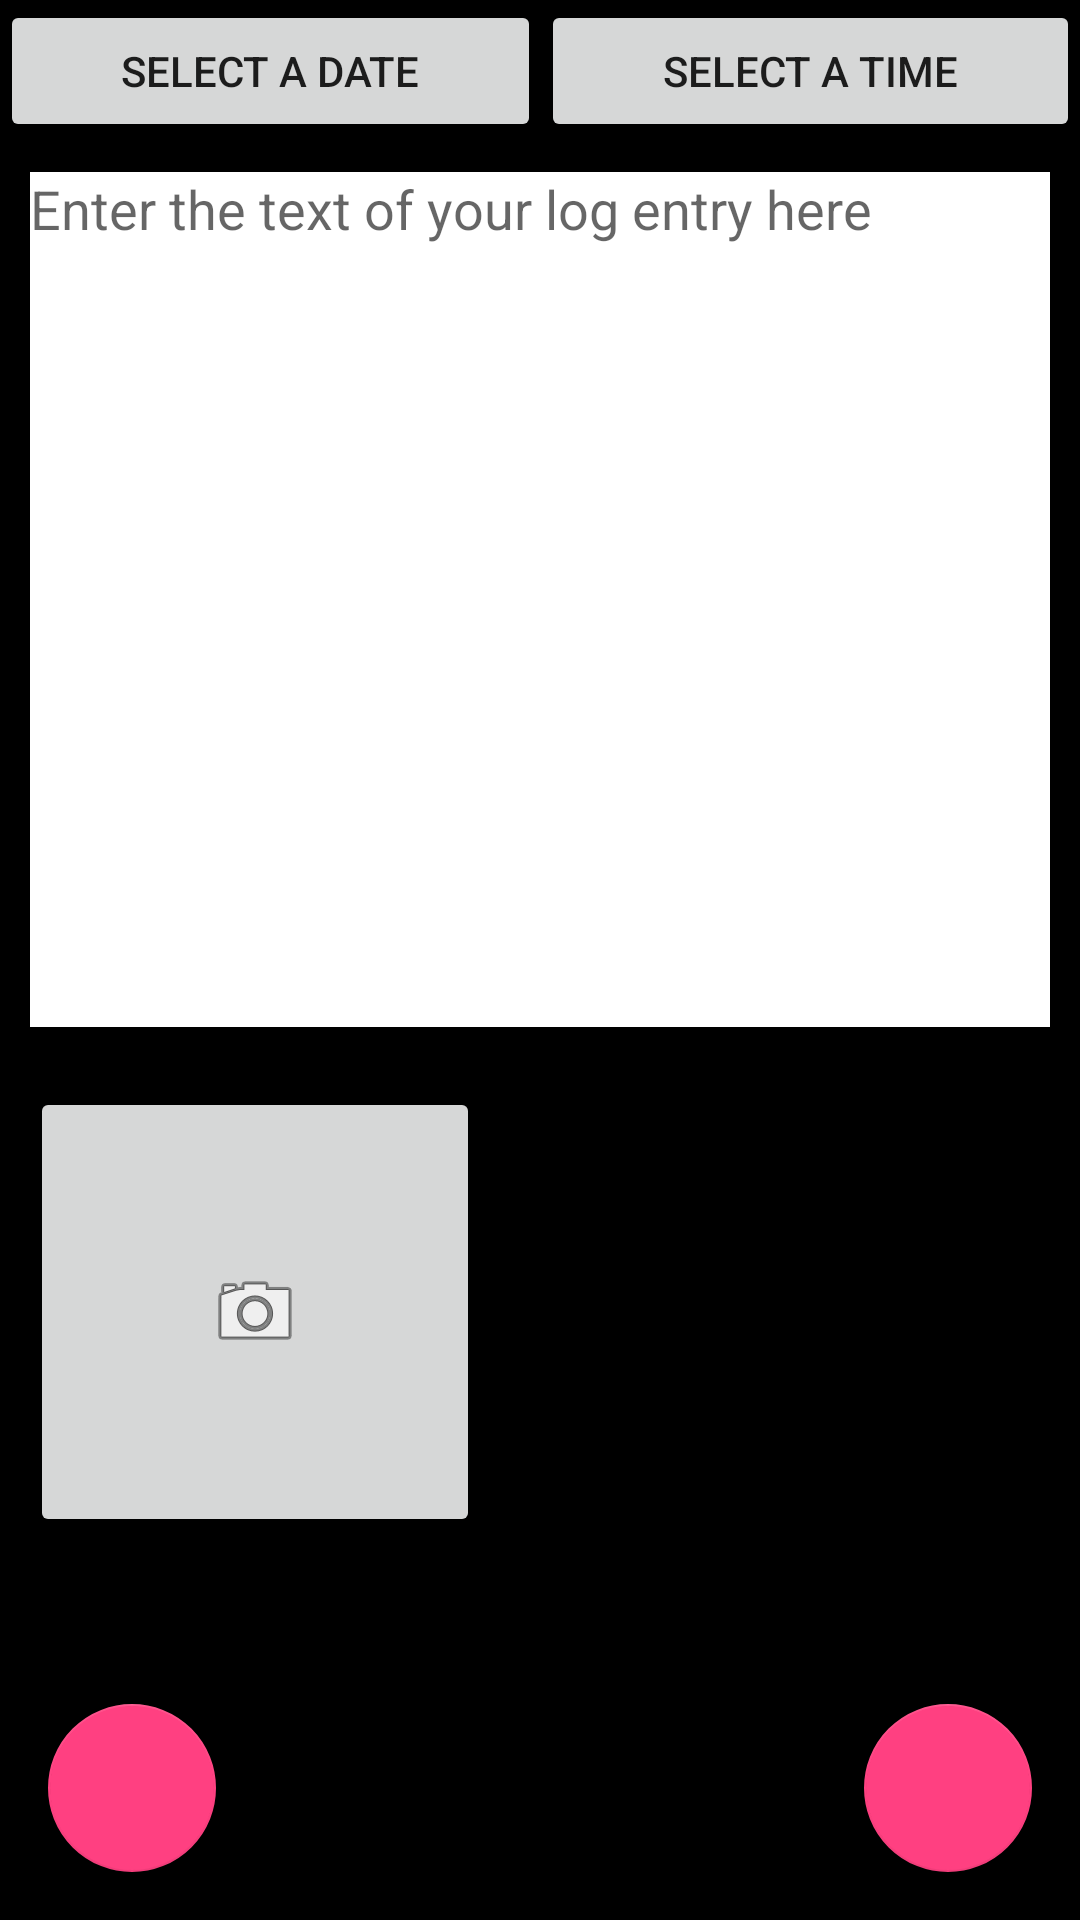

Reconstruct the res/layout file that produces this screen, plus the resources it refers to.
<!-- AndroidManifest.xml: application theme AppTheme -->
<!-- res/layout/activity_add_log_entry.xml -->
<?xml version="1.0" encoding="utf-8"?>
<android.support.design.widget.CoordinatorLayout xmlns:android="http://schemas.android.com/apk/res/android"
    xmlns:app="http://schemas.android.com/apk/res-auto"
    xmlns:tools="http://schemas.android.com/tools"
    android:layout_width="match_parent"
    android:layout_height="match_parent"
    tools:context="com.castelcode.travelcompanion.log_entry_add_activity.AddLogEntry"
    android:background="@android:color/black"
    android:orientation="vertical">

    <LinearLayout
        android:layout_width="match_parent"
        android:layout_height="match_parent"
        android:orientation="vertical"
        android:paddingBottom="50dp"
        android:weightSum="3">

        <LinearLayout
            android:layout_width="match_parent"
            android:layout_height="0dp"
            android:layout_weight="0.25"
            android:orientation="horizontal">

            <Button
                android:id="@+id/DateSelectButton"
                android:layout_width="wrap_content"
                android:layout_height="wrap_content"
                android:layout_weight="1"
                android:text="Select a date" />

            <Button
                android:id="@+id/TimeSelectButton"
                android:layout_width="wrap_content"
                android:layout_height="wrap_content"
                android:layout_weight="1"
                android:text="Select a time" />
        </LinearLayout>

        <EditText
            android:id="@+id/edit_log_text"
            android:layout_width="match_parent"
            android:layout_height="0dp"
            android:layout_margin="10dp"
            android:layout_weight="1.5"
            android:background="@color/textColor"
            android:ems="10"
            android:gravity="top|start"
            android:hint="@string/trip_log_hint"
            android:inputType="textMultiLine|textCapSentences" />

        <HorizontalScrollView
            android:id="@+id/image_container_scroll_view"
            android:layout_width="match_parent"
            android:layout_height="0dp"
            android:layout_weight="1.25">
            <LinearLayout
                android:id="@+id/image_container"
                android:layout_width="wrap_content"
                android:layout_height="wrap_content">
                <ImageButton
                    android:id="@+id/image_button"
                    android:layout_width="150dp"
                    android:layout_height="150dp"
                    android:layout_gravity="center"
                    android:layout_margin="10dp"
                    android:contentDescription="@string/log_entry_image_description"
                    app:srcCompat="@android:drawable/ic_menu_camera" />
            </LinearLayout>
        </HorizontalScrollView>
    </LinearLayout>

    <android.support.design.widget.FloatingActionButton
        android:id="@+id/delete_button"
        android:layout_width="wrap_content"
        android:layout_height="wrap_content"
        android:layout_gravity="bottom|start"
        android:layout_margin="16dp"
        android:src="@drawable/ic_delete_black_24dp"
        tools:layout_editor_absoluteY="444dp" />
    <android.support.design.widget.FloatingActionButton
        android:id="@+id/confirm_button"
        android:layout_width="wrap_content"
        android:layout_height="wrap_content"
        android:layout_gravity="bottom|end"
        android:layout_margin="16dp"
        android:src="@drawable/ic_check_black_24dp" />
</android.support.design.widget.CoordinatorLayout>
<!-- resources referenced by this layout -->
<resources>
  <color name="textColor">@android:color/white</color>
  <string name="log_entry_image_description">Image for this log entry</string>
  <string name="trip_log_hint">Enter the text of your log entry here</string>
  <style name="AppTheme" parent="Theme.AppCompat.Light.DarkActionBar">
          
          <item name="colorPrimary">@color/colorPrimary</item>
          <item name="colorPrimaryDark">@color/colorPrimaryDark</item>
          <item name="colorAccent">@color/colorAccent</item>
      </style>
  <color name="colorPrimary">#3F51B5</color>
  <color name="colorPrimaryDark">#303F9F</color>
  <color name="colorAccent">#FF4081</color>
</resources>
